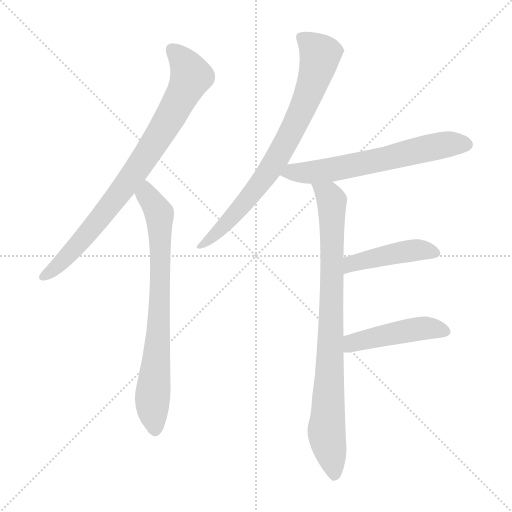
t = 0.00 s
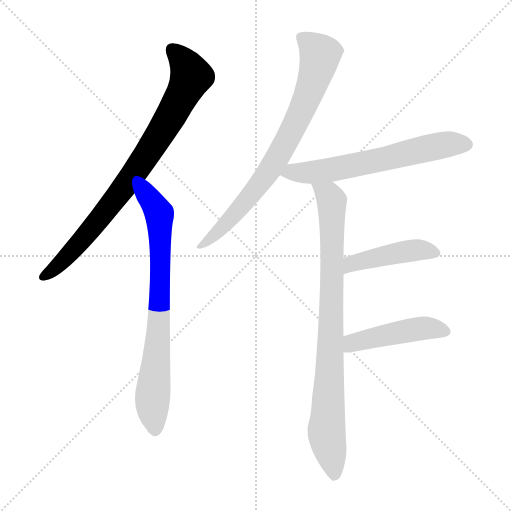
t = 1.18 s
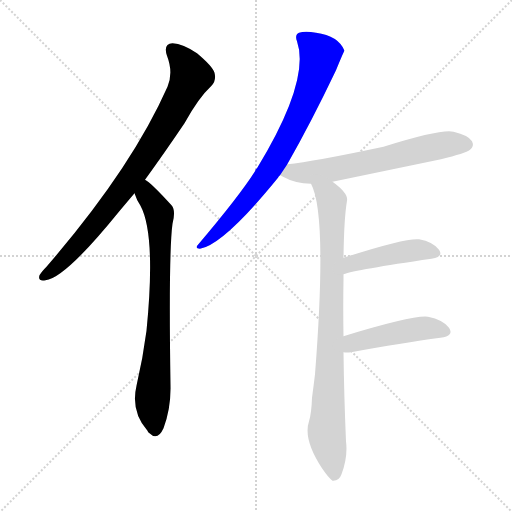
t = 2.37 s
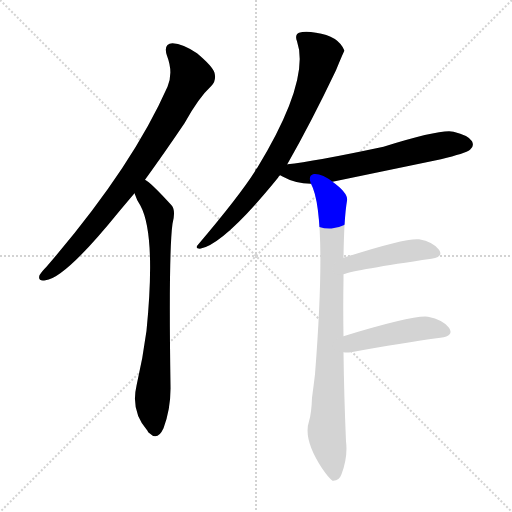
t = 3.55 s
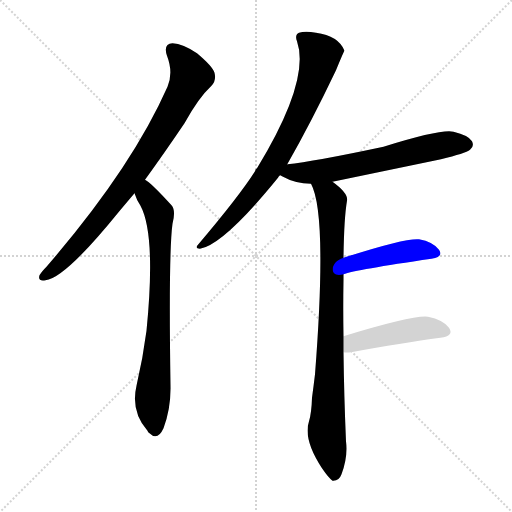
t = 4.74 s
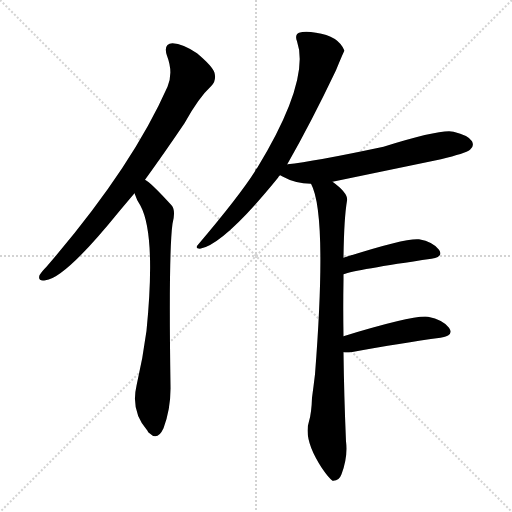
t = 5.92 s

The animated SVG that drew these frames (rendered in a browser with its animation timeline set to each time). Animation: 7 CSS @keyframes rules; one cycle of 5.92 s.

<svg version="1.1" viewBox="0 0 1024 1024" xmlns="http://www.w3.org/2000/svg">
  <g stroke="lightgray" stroke-dasharray="1,1" stroke-width="1" transform="scale(4, 4)">
    <line x1="0" y1="0" x2="256" y2="256"></line>
    <line x1="256" y1="0" x2="0" y2="256"></line>
    <line x1="128" y1="0" x2="128" y2="256"></line>
    <line x1="0" y1="128" x2="256" y2="128"></line>
  </g>
<g transform="scale(1, -1) translate(0, -900)">
   <style type="text/css">
    @keyframes keyframes0 {
      from {
       stroke: blue;
       stroke-dashoffset: 819;
       stroke-width: 128;
       }
       73% {
       animation-timing-function: step-end;
       stroke: blue;
       stroke-dashoffset: 0;
       stroke-width: 128;
       }
       to {
       stroke: black;
       stroke-width: 1024;
       }
       }
       #make-me-a-hanzi-animation-0 {
         animation: keyframes0 0.916504s both;
         animation-delay: 0.000000s;
         animation-timing-function: linear;
       }
    @keyframes keyframes1 {
      from {
       stroke: blue;
       stroke-dashoffset: 755;
       stroke-width: 128;
       }
       71% {
       animation-timing-function: step-end;
       stroke: blue;
       stroke-dashoffset: 0;
       stroke-width: 128;
       }
       to {
       stroke: black;
       stroke-width: 1024;
       }
       }
       #make-me-a-hanzi-animation-1 {
         animation: keyframes1 0.864421s both;
         animation-delay: 0.916504s;
         animation-timing-function: linear;
       }
    @keyframes keyframes2 {
      from {
       stroke: blue;
       stroke-dashoffset: 765;
       stroke-width: 128;
       }
       71% {
       animation-timing-function: step-end;
       stroke: blue;
       stroke-dashoffset: 0;
       stroke-width: 128;
       }
       to {
       stroke: black;
       stroke-width: 1024;
       }
       }
       #make-me-a-hanzi-animation-2 {
         animation: keyframes2 0.872559s both;
         animation-delay: 1.780924s;
         animation-timing-function: linear;
       }
    @keyframes keyframes3 {
      from {
       stroke: blue;
       stroke-dashoffset: 630;
       stroke-width: 128;
       }
       67% {
       animation-timing-function: step-end;
       stroke: blue;
       stroke-dashoffset: 0;
       stroke-width: 128;
       }
       to {
       stroke: black;
       stroke-width: 1024;
       }
       }
       #make-me-a-hanzi-animation-3 {
         animation: keyframes3 0.762695s both;
         animation-delay: 2.653483s;
         animation-timing-function: linear;
       }
    @keyframes keyframes4 {
      from {
       stroke: blue;
       stroke-dashoffset: 856;
       stroke-width: 128;
       }
       74% {
       animation-timing-function: step-end;
       stroke: blue;
       stroke-dashoffset: 0;
       stroke-width: 128;
       }
       to {
       stroke: black;
       stroke-width: 1024;
       }
       }
       #make-me-a-hanzi-animation-4 {
         animation: keyframes4 0.946615s both;
         animation-delay: 3.416178s;
         animation-timing-function: linear;
       }
    @keyframes keyframes5 {
      from {
       stroke: blue;
       stroke-dashoffset: 446;
       stroke-width: 128;
       }
       59% {
       animation-timing-function: step-end;
       stroke: blue;
       stroke-dashoffset: 0;
       stroke-width: 128;
       }
       to {
       stroke: black;
       stroke-width: 1024;
       }
       }
       #make-me-a-hanzi-animation-5 {
         animation: keyframes5 0.612956s both;
         animation-delay: 4.362793s;
         animation-timing-function: linear;
       }
    @keyframes keyframes6 {
      from {
       stroke: blue;
       stroke-dashoffset: 459;
       stroke-width: 128;
       }
       60% {
       animation-timing-function: step-end;
       stroke: blue;
       stroke-dashoffset: 0;
       stroke-width: 128;
       }
       to {
       stroke: black;
       stroke-width: 1024;
       }
       }
       #make-me-a-hanzi-animation-6 {
         animation: keyframes6 0.623535s both;
         animation-delay: 4.975749s;
         animation-timing-function: linear;
       }
</style>
<path d="M 290.0 540.5 Q 327.0 591.5 369.0 653.5 Q 397.0 704.5 423.0 728.5 Q 433.0 738.5 429.0 754.5 Q 425.0 767.5 394.0 793.5 Q 366.0 812.5 345.0 813.5 Q 326.0 812.5 334.0 788.5 Q 347.0 754.5 335.0 726.5 Q 263.0 563.5 93.0 366.5 Q 83.0 356.5 79.0 349.5 Q 75.0 336.5 91.0 339.5 Q 130.0 343.5 237.0 475.5 Q 252.0 493.5 269.0 513.5 L 290.0 540.5 Z" fill="lightgray"></path> 
<path d="M 269.0 513.5 Q 273.0 500.5 281.0 488.5 Q 312.0 430.5 293.0 238.5 Q 286.0 184.5 273.0 128.5 Q 261.0 77.5 295.0 38.5 Q 296.0 35.5 299.0 33.5 Q 315.0 17.5 327.0 43.5 Q 342.0 83.5 341.0 128.5 Q 337.0 393.5 345.0 452.5 Q 352.0 479.5 343.0 489.5 Q 301.0 535.5 290.0 540.5 C 266.0 558.5 258.0 541.5 269.0 513.5 Z" fill="lightgray"></path> 
<path d="M 574.0 570.5 Q 622.0 654.5 672.0 759.5 Q 688.0 798.5 689.0 798.5 Q 677.0 828.5 632.0 834.5 Q 610.0 838.5 598.0 834.5 Q 589.0 830.5 594.0 817.5 Q 621.0 739.5 514.0 563.5 Q 511.0 562.5 510.0 557.5 Q 479.0 508.5 396.0 410.5 Q 389.0 403.5 400.0 402.5 Q 448.0 411.5 556.0 544.5 Q 557.0 547.5 560.0 549.5 L 574.0 570.5 Z" fill="lightgray"></path> 
<path d="M 665.0 536.5 Q 771.0 558.5 882.0 581.5 Q 931.0 593.5 940.0 600.5 Q 949.0 607.5 944.0 617.5 Q 937.0 629.5 907.0 636.5 Q 883.0 642.5 767.0 606.5 Q 626.0 576.5 575.0 571.5 Q 574.0 571.5 574.0 570.5 C 545.0 564.5 534.0 562.5 560.0 549.5 Q 561.0 549.5 564.0 547.5 Q 591.0 532.5 622.0 532.5 L 665.0 536.5 Z" fill="lightgray"></path> 
<path d="M 687.0 227.5 Q 686.0 285.5 687.0 340.5 Q 687.0 346.5 687.0 351.5 L 687.0 384.5 Q 688.0 463.5 694.0 498.5 Q 697.0 513.5 665.0 536.5 C 642.0 555.5 611.0 560.5 622.0 532.5 Q 655.0 472.5 630.0 151.5 Q 627.0 126.5 624.0 104.5 Q 623.0 73.5 618.0 57.5 Q 606.0 21.5 644.0 -36.5 Q 657.0 -55.5 665.0 -61.5 Q 678.0 -62.5 683.0 -48.5 Q 696.0 -14.5 692.0 17.5 Q 688.0 111.5 687.0 195.5 L 687.0 227.5 Z" fill="lightgray"></path> 
<path d="M 687.0 351.5 Q 711.0 360.5 863.0 382.5 Q 888.0 386.5 878.0 400.5 Q 866.0 416.5 838.0 421.5 Q 811.0 424.5 687.0 384.5 C 658.0 375.5 658.0 342.5 687.0 351.5 Z" fill="lightgray"></path> 
<path d="M 687.0 195.5 Q 693.0 194.5 702.0 195.5 Q 805.0 214.5 881.0 224.5 Q 909.0 228.5 898.0 244.5 Q 886.0 260.5 856.0 266.5 Q 828.0 270.5 687.0 227.5 C 658.0 218.5 657.0 197.5 687.0 195.5 Z" fill="lightgray"></path> 
      <clipPath id="make-me-a-hanzi-clip-0">
      <path d="M 290.0 540.5 Q 327.0 591.5 369.0 653.5 Q 397.0 704.5 423.0 728.5 Q 433.0 738.5 429.0 754.5 Q 425.0 767.5 394.0 793.5 Q 366.0 812.5 345.0 813.5 Q 326.0 812.5 334.0 788.5 Q 347.0 754.5 335.0 726.5 Q 263.0 563.5 93.0 366.5 Q 83.0 356.5 79.0 349.5 Q 75.0 336.5 91.0 339.5 Q 130.0 343.5 237.0 475.5 Q 252.0 493.5 269.0 513.5 L 290.0 540.5 Z" fill="lightgray"></path>
      </clipPath>
      <path clip-path="url(#make-me-a-hanzi-clip-0)" d="M 345.0 798.5 L 371.0 771.5 L 381.0 744.5 L 347.0 676.5 L 267.0 551.5 L 198.0 459.5 L 117.0 369.5 L 88.0 348.5 " fill="none" id="make-me-a-hanzi-animation-0" stroke-dasharray="691 1382" stroke-linecap="round"></path>

      <clipPath id="make-me-a-hanzi-clip-1">
      <path d="M 269.0 513.5 Q 273.0 500.5 281.0 488.5 Q 312.0 430.5 293.0 238.5 Q 286.0 184.5 273.0 128.5 Q 261.0 77.5 295.0 38.5 Q 296.0 35.5 299.0 33.5 Q 315.0 17.5 327.0 43.5 Q 342.0 83.5 341.0 128.5 Q 337.0 393.5 345.0 452.5 Q 352.0 479.5 343.0 489.5 Q 301.0 535.5 290.0 540.5 C 266.0 558.5 258.0 541.5 269.0 513.5 Z" fill="lightgray"></path>
      </clipPath>
      <path clip-path="url(#make-me-a-hanzi-clip-1)" d="M 290.0 533.5 L 294.0 509.5 L 319.0 472.5 L 318.0 252.5 L 305.0 103.5 L 311.0 43.5 " fill="none" id="make-me-a-hanzi-animation-1" stroke-dasharray="627 1254" stroke-linecap="round"></path>

      <clipPath id="make-me-a-hanzi-clip-2">
      <path d="M 574.0 570.5 Q 622.0 654.5 672.0 759.5 Q 688.0 798.5 689.0 798.5 Q 677.0 828.5 632.0 834.5 Q 610.0 838.5 598.0 834.5 Q 589.0 830.5 594.0 817.5 Q 621.0 739.5 514.0 563.5 Q 511.0 562.5 510.0 557.5 Q 479.0 508.5 396.0 410.5 Q 389.0 403.5 400.0 402.5 Q 448.0 411.5 556.0 544.5 Q 557.0 547.5 560.0 549.5 L 574.0 570.5 Z" fill="lightgray"></path>
      </clipPath>
      <path clip-path="url(#make-me-a-hanzi-clip-2)" d="M 603.0 824.5 L 641.0 790.5 L 597.0 664.5 L 519.0 530.5 L 458.0 458.5 L 402.0 408.5 " fill="none" id="make-me-a-hanzi-animation-2" stroke-dasharray="637 1274" stroke-linecap="round"></path>

      <clipPath id="make-me-a-hanzi-clip-3">
      <path d="M 665.0 536.5 Q 771.0 558.5 882.0 581.5 Q 931.0 593.5 940.0 600.5 Q 949.0 607.5 944.0 617.5 Q 937.0 629.5 907.0 636.5 Q 883.0 642.5 767.0 606.5 Q 626.0 576.5 575.0 571.5 Q 574.0 571.5 574.0 570.5 C 545.0 564.5 534.0 562.5 560.0 549.5 Q 561.0 549.5 564.0 547.5 Q 591.0 532.5 622.0 532.5 L 665.0 536.5 Z" fill="lightgray"></path>
      </clipPath>
      <path clip-path="url(#make-me-a-hanzi-clip-3)" d="M 565.0 553.5 L 668.0 561.5 L 879.0 608.5 L 933.0 611.5 " fill="none" id="make-me-a-hanzi-animation-3" stroke-dasharray="502 1004" stroke-linecap="round"></path>

      <clipPath id="make-me-a-hanzi-clip-4">
      <path d="M 687.0 227.5 Q 686.0 285.5 687.0 340.5 Q 687.0 346.5 687.0 351.5 L 687.0 384.5 Q 688.0 463.5 694.0 498.5 Q 697.0 513.5 665.0 536.5 C 642.0 555.5 611.0 560.5 622.0 532.5 Q 655.0 472.5 630.0 151.5 Q 627.0 126.5 624.0 104.5 Q 623.0 73.5 618.0 57.5 Q 606.0 21.5 644.0 -36.5 Q 657.0 -55.5 665.0 -61.5 Q 678.0 -62.5 683.0 -48.5 Q 696.0 -14.5 692.0 17.5 Q 688.0 111.5 687.0 195.5 L 687.0 227.5 Z" fill="lightgray"></path>
      </clipPath>
      <path clip-path="url(#make-me-a-hanzi-clip-4)" d="M 629.0 532.5 L 659.0 506.5 L 663.0 495.5 L 664.0 320.5 L 653.0 33.5 L 668.0 -51.5 " fill="none" id="make-me-a-hanzi-animation-4" stroke-dasharray="728 1456" stroke-linecap="round"></path>

      <clipPath id="make-me-a-hanzi-clip-5">
      <path d="M 687.0 351.5 Q 711.0 360.5 863.0 382.5 Q 888.0 386.5 878.0 400.5 Q 866.0 416.5 838.0 421.5 Q 811.0 424.5 687.0 384.5 C 658.0 375.5 658.0 342.5 687.0 351.5 Z" fill="lightgray"></path>
      </clipPath>
      <path clip-path="url(#make-me-a-hanzi-clip-5)" d="M 688.0 357.5 L 705.0 374.5 L 726.0 380.5 L 834.0 400.5 L 868.0 393.5 " fill="none" id="make-me-a-hanzi-animation-5" stroke-dasharray="318 636" stroke-linecap="round"></path>

      <clipPath id="make-me-a-hanzi-clip-6">
      <path d="M 687.0 195.5 Q 693.0 194.5 702.0 195.5 Q 805.0 214.5 881.0 224.5 Q 909.0 228.5 898.0 244.5 Q 886.0 260.5 856.0 266.5 Q 828.0 270.5 687.0 227.5 C 658.0 218.5 657.0 197.5 687.0 195.5 Z" fill="lightgray"></path>
      </clipPath>
      <path clip-path="url(#make-me-a-hanzi-clip-6)" d="M 695.0 200.5 L 707.0 215.5 L 750.0 226.5 L 852.0 243.5 L 887.0 236.5 " fill="none" id="make-me-a-hanzi-animation-6" stroke-dasharray="331 662" stroke-linecap="round"></path>

</g>
</svg>
